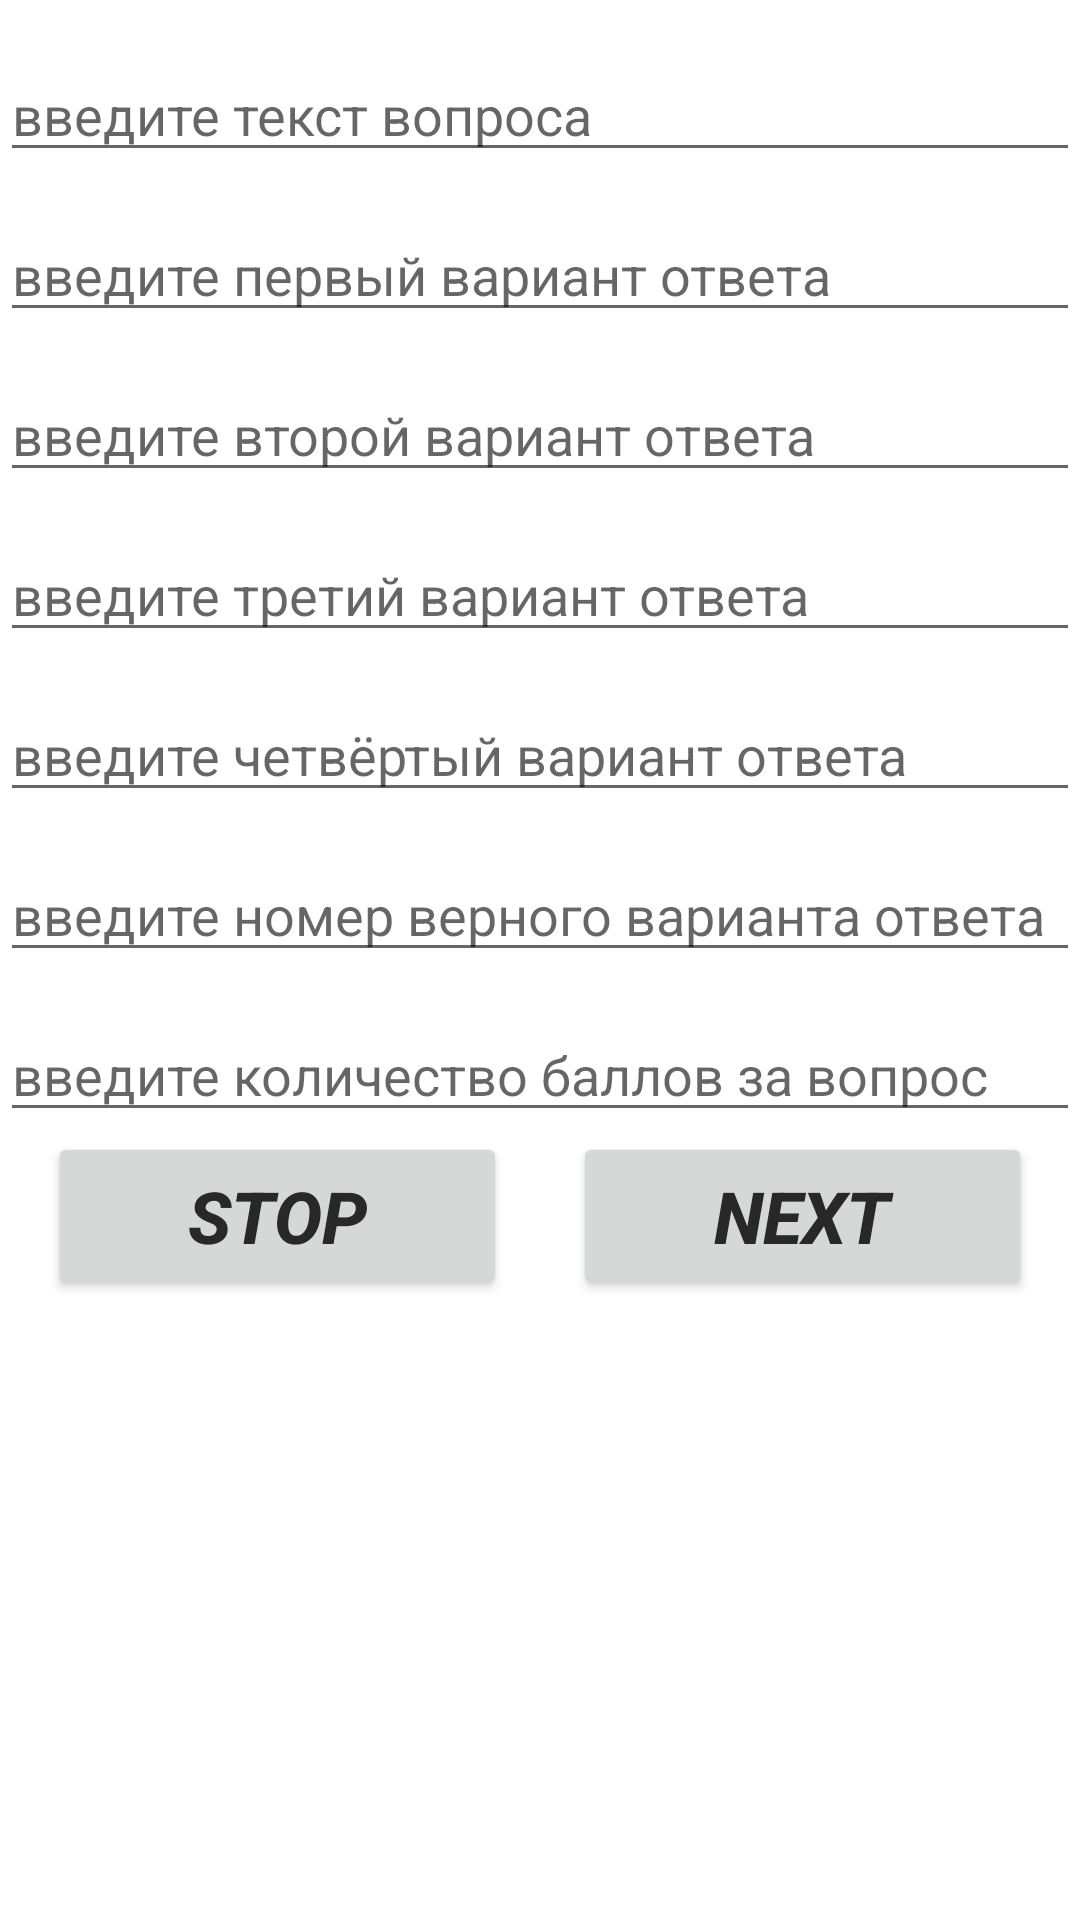

Android layout source for this screen:
<!-- AndroidManifest.xml: application theme Theme.Test_helper -->
<!-- res/layout/activity_create_question.xml -->
<?xml version="1.0" encoding="utf-8"?>
<androidx.constraintlayout.widget.ConstraintLayout xmlns:android="http://schemas.android.com/apk/res/android"
    xmlns:app="http://schemas.android.com/apk/res-auto"
    xmlns:tools="http://schemas.android.com/tools"
    android:layout_width="match_parent"
    android:layout_height="match_parent"
    tools:context=".createQuestionActivity">

    <EditText
        android:id="@+id/questionName"
        android:layout_width="0dp"
        android:layout_height="wrap_content"
        android:layout_marginTop="16dp"
        android:hint="@string/questionName"
        app:layout_constraintHorizontal_bias="0.0"
        app:layout_constraintLeft_toLeftOf="parent"
        app:layout_constraintRight_toRightOf="parent"
        app:layout_constraintTop_toTopOf="parent" />

    <EditText
        android:id="@+id/varA"
        android:layout_width="0dp"
        android:layout_height="wrap_content"
        android:layout_marginTop="12dp"
        android:hint="@string/varA"
        app:layout_constraintHorizontal_bias="0.0"
        app:layout_constraintLeft_toLeftOf="parent"
        app:layout_constraintRight_toRightOf="parent"
        app:layout_constraintTop_toBottomOf="@id/questionName" />
    <EditText
        android:id="@+id/varB"
        android:layout_width="0dp"
        android:layout_height="wrap_content"
        android:layout_marginTop="12dp"
        android:hint="@string/varB"
        app:layout_constraintHorizontal_bias="0.0"
        app:layout_constraintLeft_toLeftOf="parent"
        app:layout_constraintRight_toRightOf="parent"
        app:layout_constraintTop_toBottomOf="@id/varA" />
    <EditText
        android:id="@+id/varC"
        android:layout_width="0dp"
        android:layout_height="wrap_content"
        android:layout_marginTop="12dp"
        android:hint="@string/varC"
        app:layout_constraintHorizontal_bias="0.0"
        app:layout_constraintLeft_toLeftOf="parent"
        app:layout_constraintRight_toRightOf="parent"
        app:layout_constraintTop_toBottomOf="@id/varB" />
    <EditText
        android:id="@+id/varD"
        android:layout_width="0dp"
        android:layout_height="wrap_content"
        android:layout_marginTop="12dp"
        android:hint="@string/varD"
        app:layout_constraintHorizontal_bias="0.0"
        app:layout_constraintLeft_toLeftOf="parent"
        app:layout_constraintRight_toRightOf="parent"
        app:layout_constraintTop_toBottomOf="@id/varC" />
    <EditText
        android:id="@+id/trueAns"
        android:layout_width="0dp"
        android:layout_height="wrap_content"
        android:layout_marginTop="12dp"
        android:hint="@string/trueAns"
        app:layout_constraintHorizontal_bias="0.0"
        app:layout_constraintLeft_toLeftOf="parent"
        app:layout_constraintRight_toRightOf="parent"
        app:layout_constraintTop_toBottomOf="@id/varD" />
    <EditText
        android:id="@+id/balls"
        android:layout_width="0dp"
        android:layout_height="wrap_content"
        android:layout_marginTop="12dp"
        android:hint="@string/balls"
        app:layout_constraintHorizontal_bias="0.0"
        app:layout_constraintLeft_toLeftOf="parent"
        app:layout_constraintRight_toRightOf="parent"
        app:layout_constraintTop_toBottomOf="@id/trueAns" />

    <Button
        android:id="@+id/next_Button"
        style="@style/Widget.AppCompat.Button.Small"
        android:layout_width="153dp"
        android:layout_height="56dp"
        android:layout_marginRight="16dp"
        android:text="@string/next"
        android:textColor="@color/best_black"
        android:textSize="24sp"
        android:textStyle="bold|italic"
        app:layout_constraintRight_toRightOf="parent"
        app:layout_constraintTop_toBottomOf="@id/balls" />

    <Button
        android:id="@+id/finish_Button"
        style="@style/Widget.AppCompat.Button.Small"
        android:layout_width="153dp"
        android:layout_height="56dp"
        android:layout_marginLeft="16dp"
        android:text="@string/stop"
        android:textColor="@color/best_black"
        android:textSize="24sp"
        android:textStyle="bold|italic"
        app:layout_constraintLeft_toLeftOf="parent"
        app:layout_constraintTop_toBottomOf="@id/balls" />

</androidx.constraintlayout.widget.ConstraintLayout>
<!-- resources referenced by this layout -->
<resources>
  <color name="best_black">#282828</color>
  <string name="balls"> введите количество баллов за вопрос</string>
  <string name="next"> next </string>
  <string name="questionName"> введите текст вопроса </string>
  <string name="stop"> stop </string>
  <string name="trueAns"> введите номер верного варианта ответа</string>
  <string name="varA"> введите первый вариант ответа </string>
  <string name="varB"> введите второй вариант ответа </string>
  <string name="varC"> введите третий вариант ответа </string>
  <string name="varD"> введите четвёртый вариант ответа </string>
  <style name="Theme.Test_helper" parent="Theme.MaterialComponents.DayNight.DarkActionBar">
          
          <item name="colorPrimary">@color/buttons</item>
          <item name="colorPrimaryVariant">@color/purple_700</item>
          <item name="colorOnPrimary">@color/white</item>
          
          <item name="colorSecondary">@color/teal_200</item>
          <item name="colorSecondaryVariant">@color/teal_700</item>
          <item name="colorOnSecondary">@color/black</item>
          
          <item name="android:statusBarColor" tools:targetApi="l">?attr/colorPrimaryVariant</item>
          
      </style>
  <color name="buttons">#9DB1CC</color>
  <color name="purple_700">#FF3700B3</color>
  <color name="white">#FFFFFFFF</color>
  <color name="teal_200">#FF03DAC5</color>
  <color name="teal_700">#FF018786</color>
  <color name="black">#FF000000</color>
</resources>
